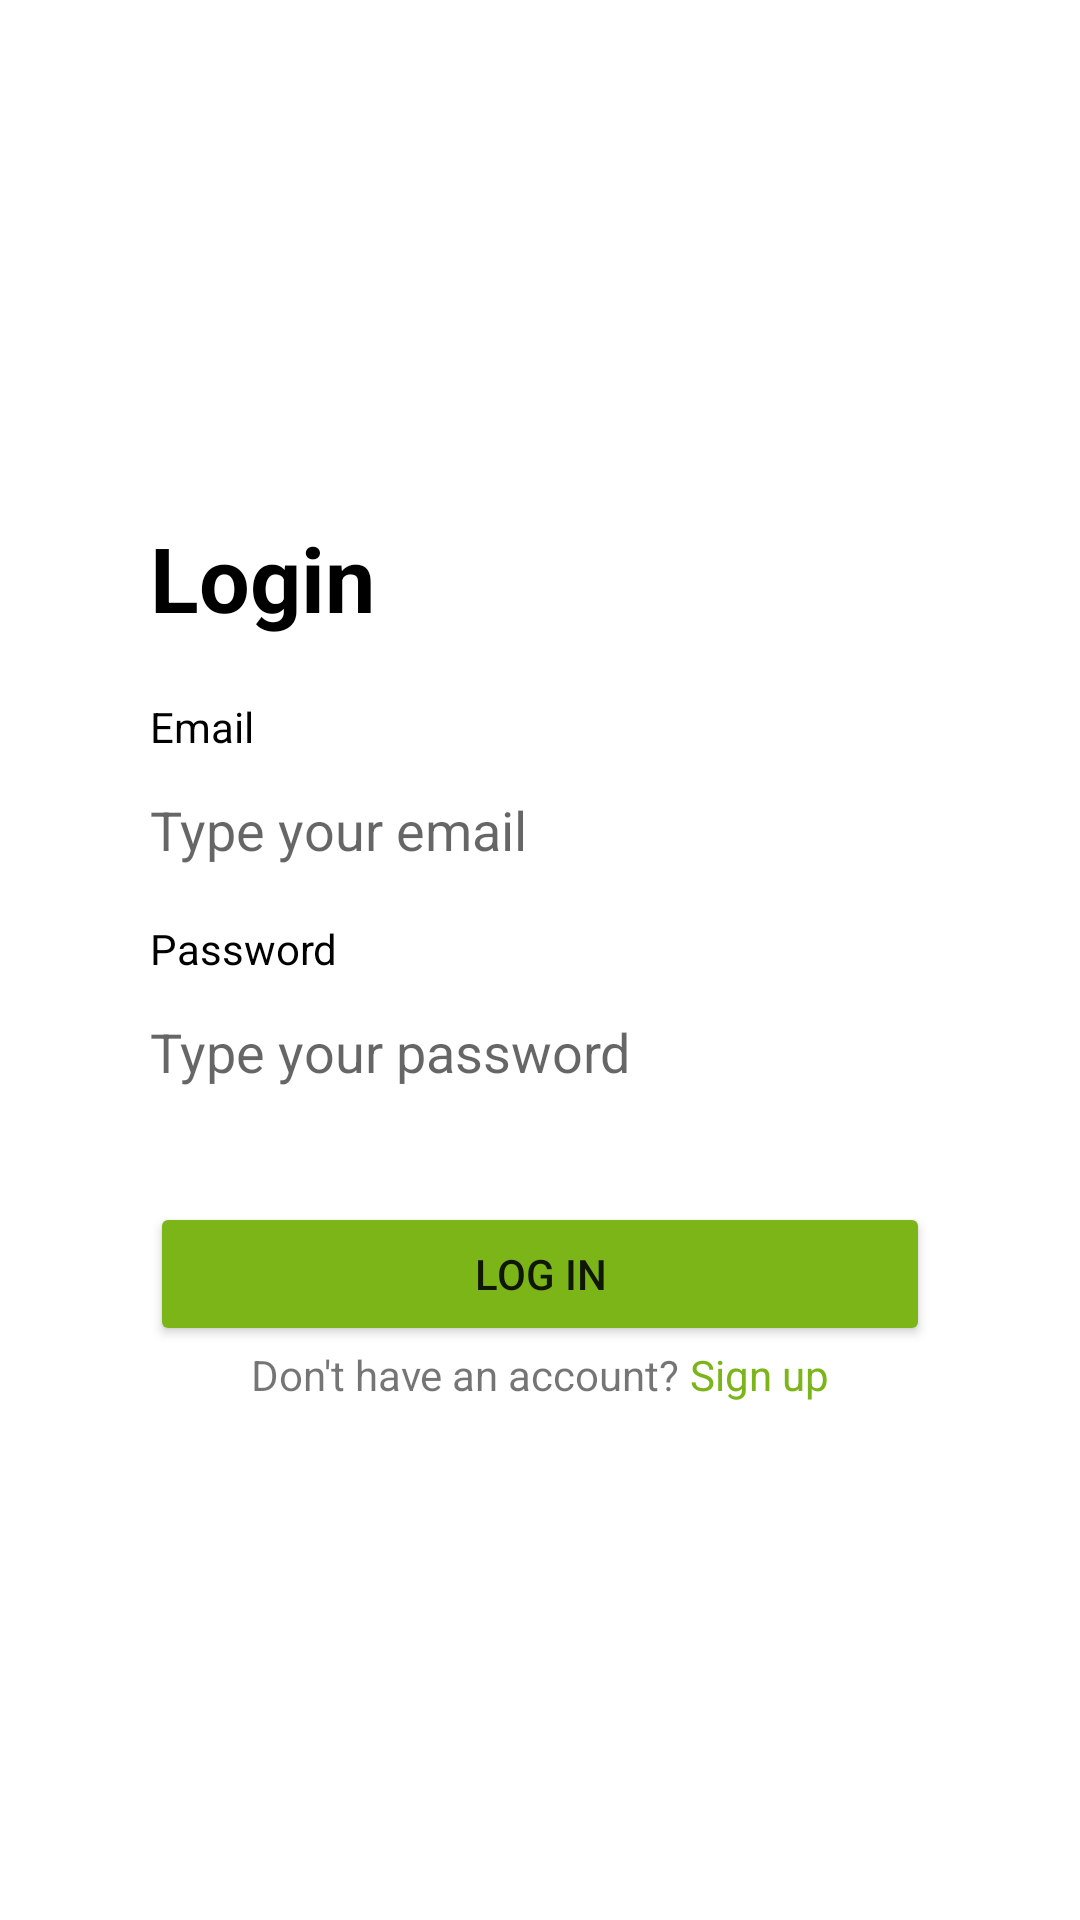

Reconstruct the res/layout file that produces this screen, plus the resources it refers to.
<!-- AndroidManifest.xml: application theme Theme.AnimeXApp -->
<!-- res/layout/activity_log_in.xml -->
<?xml version="1.0" encoding="utf-8"?>
<LinearLayout xmlns:app="http://schemas.android.com/apk/res-auto"
    xmlns:android="http://schemas.android.com/apk/res/android"
    xmlns:tools="http://schemas.android.com/tools"
    android:layout_width="match_parent"
    android:layout_height="match_parent"
    android:padding="20dp"
    android:gravity="center">
    <LinearLayout
        android:layout_width="match_parent"
        android:layout_height="wrap_content"
        android:orientation="vertical"
        android:layout_gravity="center"
        tools:ignore="UselessParent"
        android:padding="30dp">

        <TextView
            android:layout_width="match_parent"
            android:layout_height="wrap_content"
            android:text="Login"
            android:layout_marginBottom="20dp"
            android:textSize="30dp"
            android:textColor="@color/black"
            android:textStyle="bold"

            />
        <TextView
            android:layout_width="match_parent"
            android:layout_height="wrap_content"
            android:text="Email"
            android:layout_marginBottom="5dp"
            android:textColor="@color/black"/>

        <com.google.android.material.textfield.TextInputEditText
            android:id="@+id/emailInput"
            android:layout_width="match_parent"
            android:layout_height="40dp"
            android:hint="Type your email"
            android:background="@drawable/customborder"
            android:layout_marginBottom="10dp" />

        <TextView
            android:layout_width="match_parent"
            android:layout_height="wrap_content"
            android:text="Password"
            android:layout_marginBottom="5dp"
            android:textColor="@color/black"/>

        <com.google.android.material.textfield.TextInputEditText
            android:id="@+id/passwordInput"
            android:layout_width="match_parent"
            android:layout_height="40dp"
            android:hint="Type your password"
            android:background="@drawable/customborder"
            android:layout_marginBottom="10dp"
            app:passwordToggleEnabled="true"
            android:inputType="textPassword"
            />

        <Button
            android:id="@+id/logInBtn"
            android:layout_width="match_parent"
            android:layout_height="wrap_content"
            android:text="LOG IN"
            android:backgroundTint="@color/main_color"
            app:cornerRadius="10dp"
            android:layout_marginTop="20dp"
            android:paddingTop="10dp"
            android:paddingBottom="10dp"
            />

        <LinearLayout
            android:layout_width="wrap_content"
            android:layout_height="match_parent"
            android:orientation="horizontal"
            android:layout_gravity="center">
            <TextView
                android:layout_width="match_parent"
                android:layout_height="wrap_content"
                android:text="Don't have an account? "
                android:textAlignment="center"/>

            <TextView
                android:id="@+id/signUpBtn"
                android:layout_width="match_parent"
                android:layout_height="wrap_content"
                android:text="Sign up"
                android:textColor="@color/main_color"
                android:textAlignment="center"/>
        </LinearLayout>


    </LinearLayout>
</LinearLayout>
<!-- resources referenced by this layout -->
<resources>
  <color name="black">#FF000000</color>
  <color name="main_color">#7cb518</color>
  <style name="Theme.AnimeXApp" parent="Theme.MaterialComponents.Light.NoActionBar">
          
          <item name="colorPrimary">@color/purple_500</item>
          <item name="colorPrimaryVariant">@color/purple_700</item>
          <item name="colorOnPrimary">@color/white</item>
          
          <item name="colorSecondary">@color/teal_200</item>
          <item name="colorSecondaryVariant">@color/teal_700</item>
          <item name="colorOnSecondary">@color/black</item>
          
          <item name="android:statusBarColor">?attr/colorPrimaryVariant</item>
          
      </style>
  <color name="purple_500">#FF6200EE</color>
  <color name="purple_700">#FF3700B3</color>
  <color name="white">#FFFFFFFF</color>
  <color name="teal_200">#FF03DAC5</color>
  <color name="teal_700">#FF018786</color>
</resources>
